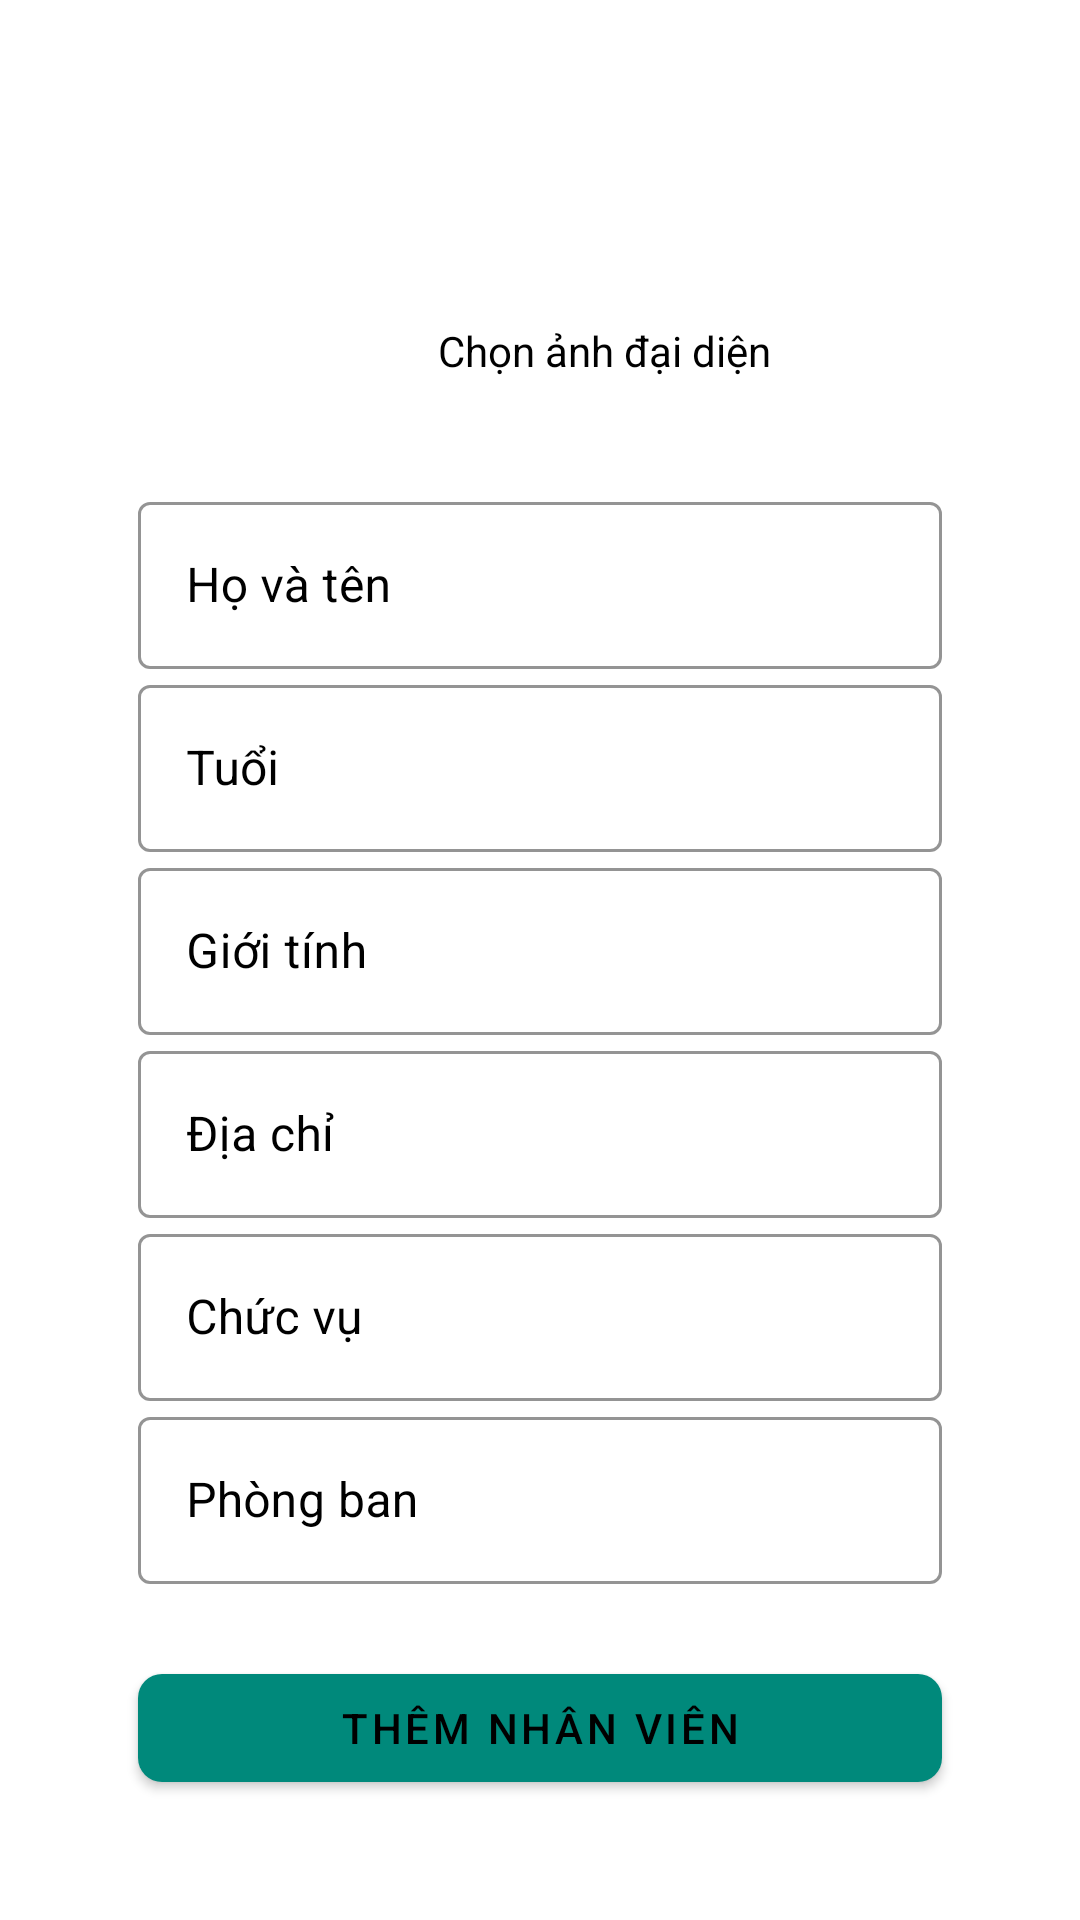

Layout XML and referenced resources for this Android screen:
<!-- AndroidManifest.xml: application theme Theme.EmployeeManager -->
<!-- res/layout/activity_add_nhan_vien.xml -->
<?xml version="1.0" encoding="utf-8"?>
<LinearLayout xmlns:android="http://schemas.android.com/apk/res/android"
    xmlns:app="http://schemas.android.com/apk/res-auto"
    xmlns:tools="http://schemas.android.com/tools"
    android:layout_width="match_parent"
    android:layout_height="match_parent"
    android:orientation="vertical">

    <com.google.android.material.appbar.AppBarLayout
        android:layout_width="match_parent"
        android:layout_height="wrap_content"
        tools:ignore="MissingConstraints">

        <androidx.appcompat.widget.Toolbar
            android:id="@+id/toolbarDetailNhanvien"
            android:layout_width="match_parent"
            android:layout_height="wrap_content"
            android:layout_gravity="center">

        </androidx.appcompat.widget.Toolbar>

    </com.google.android.material.appbar.AppBarLayout>

    <LinearLayout
        android:layout_width="match_parent"
        android:layout_height="wrap_content"
        android:orientation="vertical"
        android:padding="16dp">

        <LinearLayout
            android:layout_width="match_parent"
            android:layout_height="wrap_content"
            android:layout_marginStart="30dp"
            android:layout_marginEnd="30dp"
            android:gravity="center_vertical"
            android:orientation="horizontal">

            <ImageView
                android:id="@+id/imageViewNV"
                android:layout_width="70dp"
                android:layout_height="90dp"
                android:src="@drawable/baseline_image_24" />

            <TextView
                android:id="@+id/txtAddImage"
                android:layout_width="wrap_content"
                android:layout_height="wrap_content"
                android:layout_margin="30dp"
                android:text="Chọn ảnh đại diện"
                android:textColor="@android:color/black" />

        </LinearLayout>

        <com.google.android.material.textfield.TextInputLayout
            style="@style/Widget.MaterialComponents.TextInputLayout.OutlinedBox"
            android:layout_width="match_parent"
            android:layout_height="wrap_content"
            android:layout_marginStart="30dp"
            android:layout_marginEnd="30dp"
            android:textColorHint="@android:color/black"
            app:boxStrokeColor="#009688"
            app:hintEnabled="true"
            app:hintTextColor="@android:color/black">

            <com.google.android.material.textfield.TextInputEditText
                android:id="@+id/editHoTen"
                android:layout_width="match_parent"
                android:layout_height="wrap_content"
                android:hint="Họ và tên"
                android:inputType="text"
                android:textColor="@android:color/black" />

        </com.google.android.material.textfield.TextInputLayout>


        <com.google.android.material.textfield.TextInputLayout
            style="@style/Widget.MaterialComponents.TextInputLayout.OutlinedBox"
            android:layout_width="match_parent"
            android:layout_height="wrap_content"
            android:layout_marginStart="30dp"
            android:layout_marginEnd="30dp"
            android:textColorHint="@android:color/black"
            app:boxStrokeColor="#009688"
            app:hintEnabled="true"
            app:hintTextColor="@android:color/black">

            <com.google.android.material.textfield.TextInputEditText
                android:id="@+id/editTuoi"
                android:layout_width="match_parent"
                android:layout_height="wrap_content"
                android:hint="Tuổi"
                android:inputType="number"
                android:textColor="@android:color/black" />

        </com.google.android.material.textfield.TextInputLayout>

        <com.google.android.material.textfield.TextInputLayout
            style="@style/Widget.MaterialComponents.TextInputLayout.OutlinedBox"
            android:layout_width="match_parent"
            android:layout_height="wrap_content"
            android:layout_marginStart="30dp"
            android:layout_marginEnd="30dp"
            android:textColorHint="@android:color/black"
            app:boxStrokeColor="#009688"
            app:hintEnabled="true"
            app:hintTextColor="@android:color/black">

            <com.google.android.material.textfield.TextInputEditText
                android:id="@+id/editGioiTinh"
                android:layout_width="match_parent"
                android:layout_height="wrap_content"
                android:hint="Giới tính"
                android:inputType="text"
                android:textColor="@android:color/black" />

        </com.google.android.material.textfield.TextInputLayout>

        <com.google.android.material.textfield.TextInputLayout
            style="@style/Widget.MaterialComponents.TextInputLayout.OutlinedBox"
            android:layout_width="match_parent"
            android:layout_height="wrap_content"
            android:layout_marginStart="30dp"
            android:layout_marginEnd="30dp"
            android:textColorHint="@android:color/black"
            app:boxStrokeColor="#009688"
            app:hintEnabled="true"
            app:hintTextColor="@android:color/black">

            <com.google.android.material.textfield.TextInputEditText
                android:id="@+id/editDiaChi"
                android:layout_width="match_parent"
                android:layout_height="wrap_content"
                android:hint="Địa chỉ"
                android:inputType="text"
                android:textColor="@android:color/black" />

        </com.google.android.material.textfield.TextInputLayout>

        <com.google.android.material.textfield.TextInputLayout
            style="@style/Widget.MaterialComponents.TextInputLayout.OutlinedBox"
            android:layout_width="match_parent"
            android:layout_height="wrap_content"
            android:layout_marginStart="30dp"
            android:layout_marginEnd="30dp"
            android:textColorHint="@android:color/black"
            app:boxStrokeColor="#009688"
            app:hintEnabled="true"
            app:hintTextColor="@android:color/black">

            <com.google.android.material.textfield.TextInputEditText
                android:id="@+id/editChucVu"
                android:layout_width="match_parent"
                android:layout_height="wrap_content"
                android:hint="Chức vụ"
                android:inputType="text"
                android:textColor="@android:color/black" />

        </com.google.android.material.textfield.TextInputLayout>

        <com.google.android.material.textfield.TextInputLayout
            style="@style/Widget.MaterialComponents.TextInputLayout.OutlinedBox"
            android:layout_width="match_parent"
            android:layout_height="wrap_content"
            android:layout_marginStart="30dp"
            android:layout_marginEnd="30dp"
            android:textColorHint="@android:color/black"
            app:boxStrokeColor="#009688"
            app:hintEnabled="true"
            app:hintTextColor="@android:color/black">

            <com.google.android.material.textfield.TextInputEditText
                android:id="@+id/editPhongBan"
                android:layout_width="match_parent"
                android:layout_height="wrap_content"
                android:hint="Phòng ban"
                android:inputType="text"
                android:textColor="@android:color/black" />

        </com.google.android.material.textfield.TextInputLayout>


        <android.widget.Button
            android:id="@+id/buttonAdd"
            style="@style/Button.CustomStyle"
            android:layout_width="match_parent"
            android:layout_height="wrap_content"
            android:layout_margin="30dp"
            android:text="Thêm nhân viên"
            android:textColor="@android:color/black" />
    </LinearLayout>

</LinearLayout>
<!-- resources referenced by this layout -->
<resources>
  <style name="Button.CustomStyle" parent="Widget.MaterialComponents.Button">
          <item name="android:background">@drawable/custom_button</item>
          <item name="android:textColor">@android:color/black</item>
      </style>
  <style name="Theme.EmployeeManager" parent="Theme.MaterialComponents.Light.NoActionBar">
          
          <item name="colorPrimary">#FFFFFF</item>
          
          <item name="colorSecondary">@color/teal_200</item>
          
      </style>
  <!-- drawable custom_button (drawable) -->
  <shape xmlns:android="http://schemas.android.com/apk/res/android"
      android:shape="rectangle">
  
      <corners android:radius="8dp" />
      <solid android:color="#00897B" />
  
  </shape>
  <color name="teal_200">#FF03DAC5</color>
</resources>
